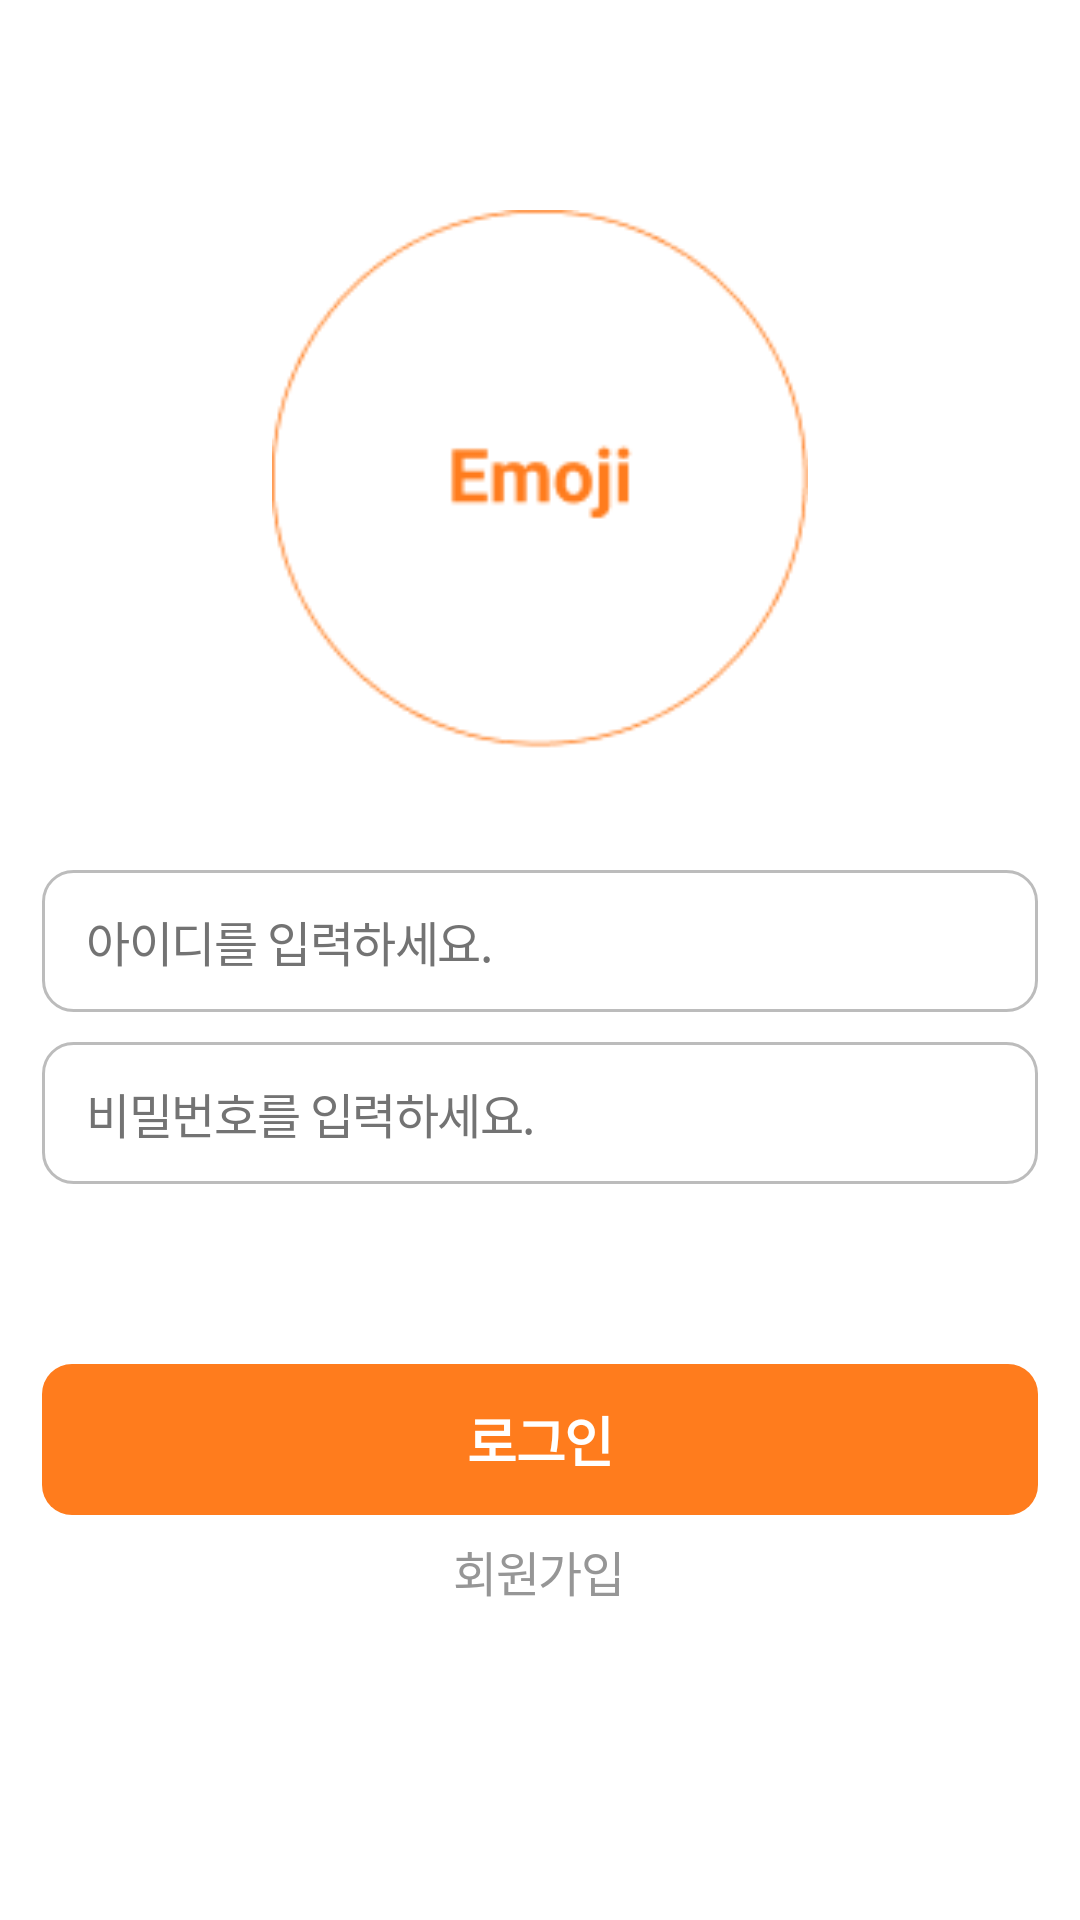

Android layout source for this screen:
<!-- AndroidManifest.xml: application theme Theme.Auth_prj -->
<!-- res/layout/activity_signin.xml -->
<?xml version="1.0" encoding="utf-8"?>
<androidx.constraintlayout.widget.ConstraintLayout xmlns:android="http://schemas.android.com/apk/res/android"
    xmlns:app="http://schemas.android.com/apk/res-auto"
    xmlns:tools="http://schemas.android.com/tools"
    android:layout_width="match_parent"
    android:layout_height="match_parent"
    android:background="@color/white"
    tools:context=".ui.SigninActivity">

    <LinearLayout
        android:layout_width="match_parent"
        android:layout_height="wrap_content"
        android:layout_marginHorizontal="14dp"
        android:orientation="vertical"
        app:layout_constraintBottom_toBottomOf="parent"
        app:layout_constraintEnd_toEndOf="parent"
        app:layout_constraintStart_toStartOf="parent"
        app:layout_constraintTop_toTopOf="parent"
        app:layout_constraintVertical_bias="0.4">

        <ImageView
            android:layout_width="180dp"
            android:layout_height="180dp"
            android:layout_gravity="center"
            android:src="@drawable/ic_emoji" />

        <EditText
            android:id="@+id/edt_id"
            style="@style/TextView.Editor"
            android:layout_width="match_parent"
            android:layout_height="wrap_content"
            android:layout_gravity="center"
            android:layout_marginTop="40dp"
            android:background="@drawable/bg_editor"
            android:hint="@string/hint_input_id"
            android:maxLines="1"
            android:singleLine="true"
            android:textColorHint="@color/grey_500" />

        <EditText
            android:id="@+id/edt_pw"
            style="@style/TextView.Editor"
            android:layout_width="match_parent"
            android:layout_height="wrap_content"
            android:layout_gravity="center"
            android:layout_marginTop="10dp"
            android:background="@drawable/bg_editor"
            android:hint="@string/hint_input_password"
            android:inputType="textPassword"
            android:maxLines="1"
            android:singleLine="true"
            android:textColorHint="@color/grey_500" />

        <Button
            android:id="@+id/btn_login"
            style="@style/Button.Main"
            android:layout_width="match_parent"
            android:layout_height="wrap_content"
            android:layout_gravity="center"
            android:layout_marginTop="60dp"
            android:background="@drawable/bg_button"
            android:text="@string/word_login" />

        <TextView
            android:id="@+id/btn_register"
            style="@style/TextView.Tiny"
            android:layout_width="wrap_content"
            android:layout_height="wrap_content"
            android:layout_gravity="center"
            android:layout_marginTop="7dp"
            android:text="@string/word_register" />

    </LinearLayout>

</androidx.constraintlayout.widget.ConstraintLayout>
<!-- resources referenced by this layout -->
<resources>
  <color name="grey_500">#737373</color>
  <color name="white">#FFFFFFFF</color>
  <!-- drawable bg_button (drawable) -->
  <?xml version="1.0" encoding="utf-8"?>
  <shape xmlns:android="http://schemas.android.com/apk/res/android"
      android:shape="rectangle">
  
      <solid android:color="@color/orange" />
      <corners android:radius="10dp" />
      <padding
          android:bottom="12dp"
          android:top="12dp" />
  
  </shape>
  <!-- drawable bg_editor (drawable) -->
  <?xml version="1.0" encoding="utf-8"?>
  <shape xmlns:android="http://schemas.android.com/apk/res/android"
      android:shape="rectangle">
  
      <corners android:radius="10dp" />
      <stroke
          android:width="1dp"
          android:color="@color/grey_200" />
      <padding
          android:bottom="12dp"
          android:left="15dp"
          android:right="15dp"
          android:top="12dp" />
  
  </shape>
  <!-- drawable ic_emoji: png bitmap (drawable, 4656 bytes) -->
  <string name="hint_input_id">아이디를 입력하세요.</string>
  <string name="hint_input_password">비밀번호를 입력하세요.</string>
  <string name="word_login">로그인</string>
  <string name="word_register">회원가입</string>
  <style name="Button.Main" parent="Widget.AppCompat.Button.Borderless">
          <item name="android:textColor">@color/white</item>
          <item name="android:textSize">18sp</item>
          <item name="android:letterSpacing">-0.03</item>
          <item name="android:lineSpacingExtra">12sp</item>
          <item name="android:textStyle">bold</item>
      </style>
  <style name="TextView.Editor" parent="Widget.AppCompat.TextView">
          <item name="android:textColor">@color/black</item>
          <item name="android:textSize">16sp</item>
          <item name="android:letterSpacing">-0.03</item>
          <item name="android:lineSpacingExtra">12sp</item>
          <item name="android:textStyle">normal</item>
      </style>
  <style name="TextView.Tiny" parent="Widget.AppCompat.TextView">
          <item name="android:textColor">@color/grey_300</item>
          <item name="android:textSize">16sp</item>
          <item name="android:letterSpacing">-0.03</item>
          <item name="android:lineSpacingExtra">12sp</item>
          <item name="android:textStyle">normal</item>
      </style>
  <style name="Theme.Auth_prj" parent="Theme.MaterialComponents.DayNight.NoActionBar">
          
          <item name="colorPrimary">@color/orange</item>
          <item name="colorPrimaryVariant">@color/white</item>
          <item name="colorOnPrimary">@color/white</item>
  
          <item name="android:windowTranslucentStatus">true</item>
          <item name="android:windowTranslucentNavigation">true</item>
      </style>
  <color name="orange">#FF7C1D</color>
  <color name="grey_200">#BCBCBC</color>
  <color name="black">#FF000000</color>
  <color name="grey_300">#969696</color>
</resources>
